Photos from the image-classification dataset "dataset" in the GitHub repository rishurani/FOOD-QUALITY-DETECTION. Its 2 classes are: fresh, spoiled.

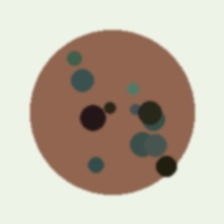
Label: spoiled

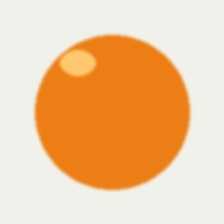
Label: fresh

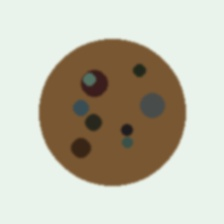
Label: spoiled

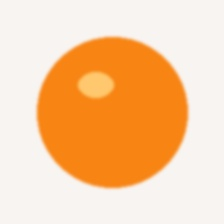
Label: fresh

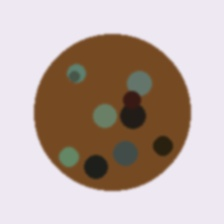
Label: spoiled

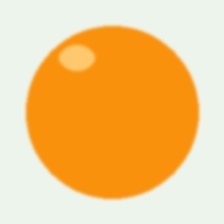
Label: fresh
